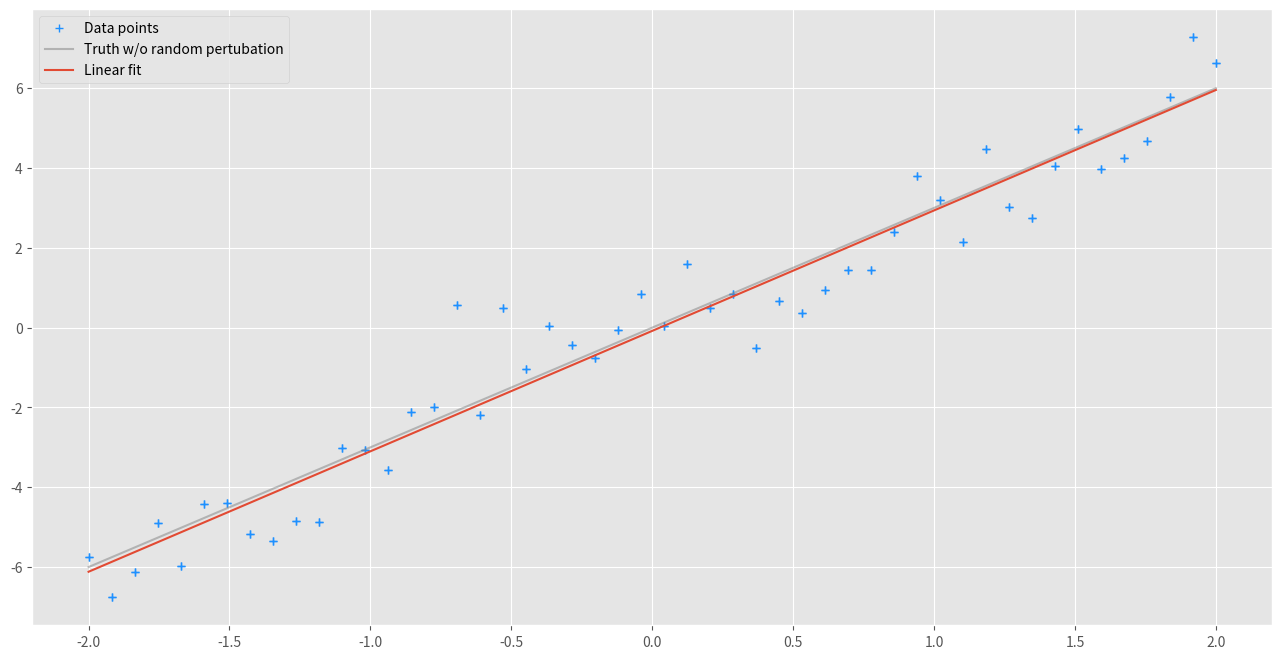

Reproduce this figure in Python.
import numpy as np

import matplotlib as mpl
import matplotlib.pyplot as plt

import scipy.optimize as opt

%matplotlib inline

plt.rcParams['figure.figsize'] = (16.0, 8.0)
plt.style.use('ggplot')

n_sample = 50
x = np.linspace(-2, 2, n_sample)
y = 1 * np.random.normal(0, 1, size=n_sample) + 3 * x

plt.plot(x, y, '+', color='dodgerblue')

def linear(x, intercept, slope):
    return intercept + slope * x

params, cov = opt.curve_fit(linear, x, y)

plt.plot(x, y, marker='+', linewidth=0, color='dodgerblue', label='Data points');
plt.plot(x, linear(x, 0, 3), label='Truth w/o random pertubation', color='gray', alpha=0.5)
plt.plot(x, linear(x, *params), label='Linear fit')
plt.legend();